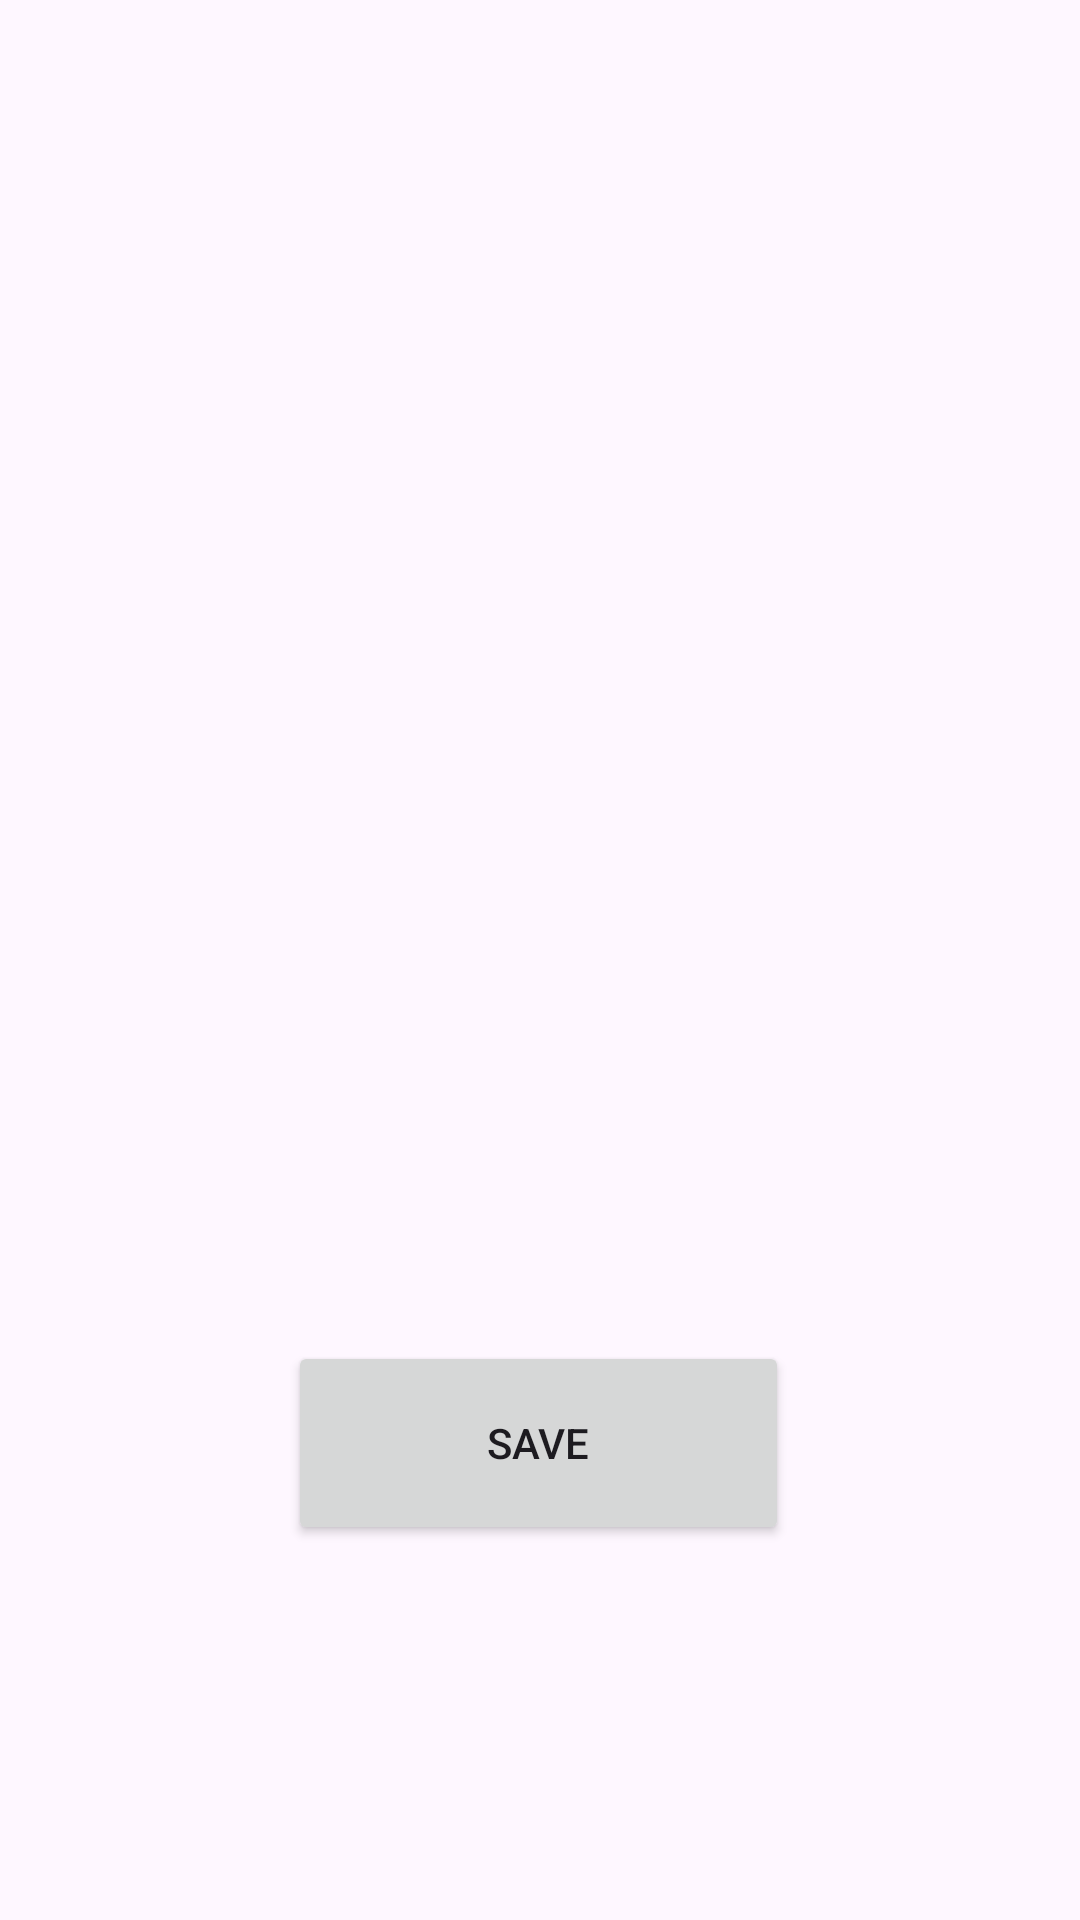

The Android layout XML behind this screen, and the referenced resources:
<!-- AndroidManifest.xml: application theme Theme.MyAppTbank -->
<!-- res/layout/book_info_activity.xml -->
<?xml version="1.0" encoding="utf-8"?>
<androidx.constraintlayout.widget.ConstraintLayout xmlns:android="http://schemas.android.com/apk/res/android"
    xmlns:app="http://schemas.android.com/apk/res-auto"
    xmlns:tools="http://schemas.android.com/tools"
    android:layout_width="match_parent"
             android:layout_height="match_parent">


    <ImageView
        android:id="@+id/BookimageView"
        android:layout_width="134dp"
        android:layout_height="139dp"
        android:layout_marginTop="96dp"
        android:scaleType="centerCrop"
        android:src="@drawable/book"
        app:layout_constraintEnd_toEndOf="parent"
        app:layout_constraintHorizontal_bias="0.498"
        app:layout_constraintStart_toStartOf="parent"
        app:layout_constraintTop_toTopOf="parent" />

    <TextView
        android:id="@+id/item_title"
        android:layout_width="376dp"
        android:layout_height="92dp"
        android:layout_marginTop="36dp"
        android:textSize="18sp"
        android:textStyle="bold"
        app:layout_constraintEnd_toEndOf="parent"
        app:layout_constraintHorizontal_bias="0.485"
        app:layout_constraintStart_toStartOf="parent"
        app:layout_constraintTop_toBottomOf="@+id/BookimageView" />

    <Button
        android:id="@+id/BookSaveButton"
        android:layout_width="167dp"
        android:layout_height="68dp"
        android:layout_marginTop="84dp"
        android:text="Save"
        app:layout_constraintEnd_toEndOf="parent"
        app:layout_constraintHorizontal_bias="0.498"
        app:layout_constraintStart_toStartOf="parent"
        app:layout_constraintTop_toBottomOf="@+id/item_title" />
</androidx.constraintlayout.widget.ConstraintLayout>
<!-- resources referenced by this layout -->
<resources>
  <style name="Theme.MyAppTbank" parent="Base.Theme.MyAppTbank" />
  <style name="Base.Theme.MyAppTbank" parent="Theme.Material3.DayNight.NoActionBar">
          
          
      </style>
</resources>
